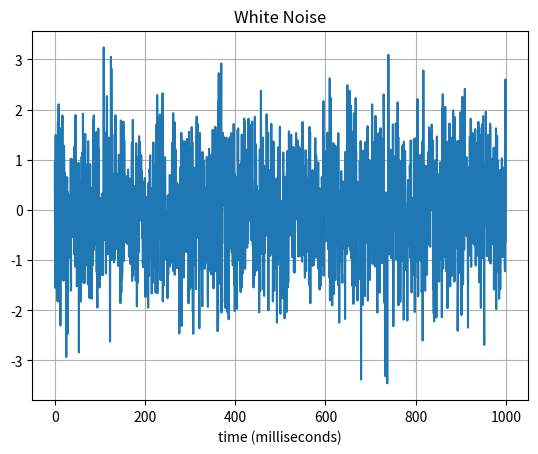
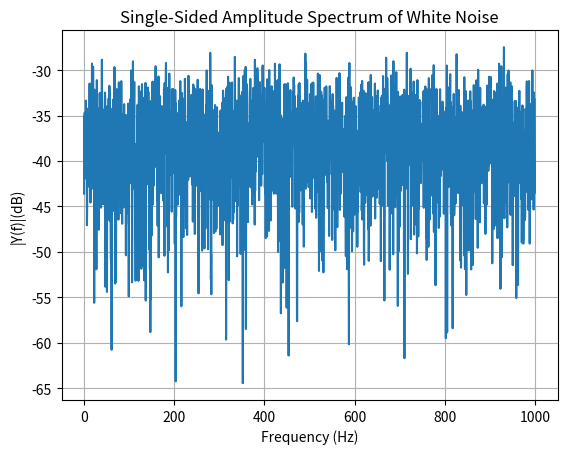
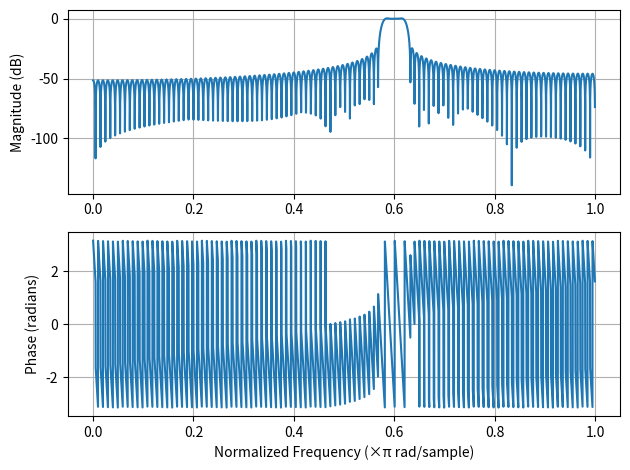
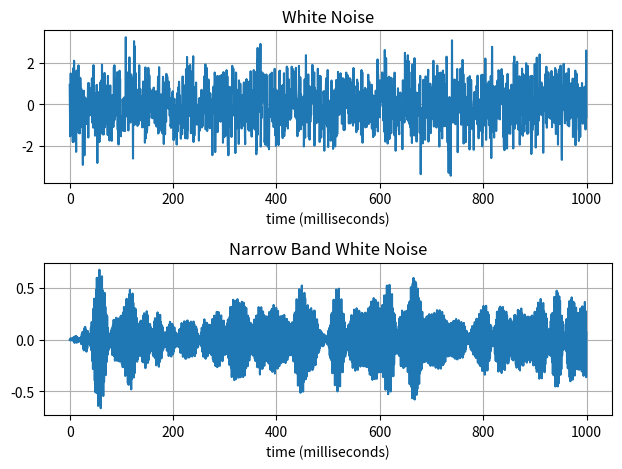
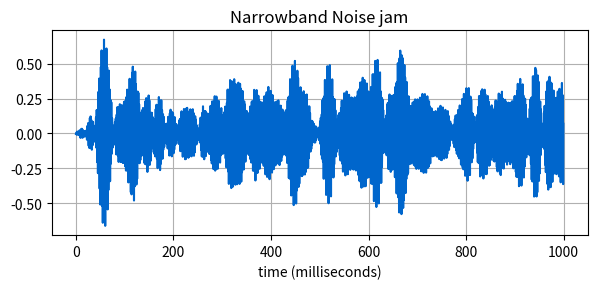
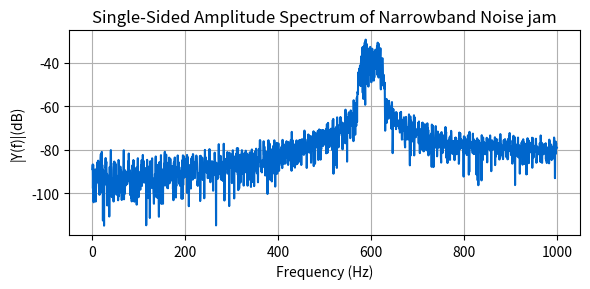

These charts were generated, in order, by the following Python code:
#!/usr/bin/env python3
# -*- coding: utf-8 -*-
"""
Created on Sun Oct 26 14:47:27 2025

[redacted]
"""

import numpy as np
import matplotlib.pyplot as plt
from scipy import signal
from scipy.signal import kaiserord, firwin, lfilter, freqz
import warnings
warnings.filterwarnings('ignore')

# 产生窄带噪声片段
jnr = 20  # 干扰噪声比
Fs = 2000                    # 采样频率
T = 1/Fs                     # 采样时间
L = 2 * Fs                   # 信号长度
t = np.arange(0, L) * T      # 时间向量
P = 1                        # 噪声功率

# 生成白噪声
y = np.random.normal(0, np.sqrt(P), L)

# 绘制白噪声时域图
plt.figure()
plt.plot(1000 * t[:L//2], y[:L//2])
plt.title('White Noise')
plt.xlabel('time (milliseconds)')
plt.grid(True)
plt.show()

# 计算FFT
NFFT = 2**int(np.ceil(np.log2(L)))  # 下一个2的幂次
Y = np.fft.fft(y, NFFT) / L
f = Fs/2 * np.linspace(0, 1, NFFT//2 + 1)

# 绘制单边幅度谱
plt.figure()
plt.plot(f, 2 * 10 * np.log10(np.abs(Y[:NFFT//2 + 1])))
plt.title('Single-Sided Amplitude Spectrum of White Noise')
plt.xlabel('Frequency (Hz)')
plt.ylabel('|Y(f)|(dB)')
plt.grid(True)
plt.show()

# 带通滤波器设计
WI = 50  # 窄带窗口
FJ = 600  # 干扰频率
fcuts = [FJ - WI/2, FJ - WI/4, FJ + WI/4, FJ + WI/2]
mags = [0, 1, 0]
devs = [0.05, 0.05, 0.05]

# 计算Kaiser窗口参数
ripple_db = -20 * np.log10(np.min(devs))
width = min(fcuts[1] - fcuts[0], fcuts[3] - fcuts[2]) / (Fs/2)  # 归一化宽度
n, beta = kaiserord(ripple_db, width)

# 设计带通滤波器
wn = [fcuts[0]/(Fs/2), fcuts[3]/(Fs/2)]  # 归一化截止频率
h = firwin(n + 1, wn, window=('kaiser', beta), pass_zero=False)
Y_bp = lfilter(h, 1, y)  # 时域滤波结果

# 绘制滤波器频率响应 - 严格按照MATLAB的freqz格式
plt.figure()
w, h_freq = freqz(h, worN=8000)
# 上子图 - 幅度响应
plt.subplot(2, 1, 1)
plt.plot(w/np.pi, 20 * np.log10(np.abs(h_freq)))
plt.ylabel('Magnitude (dB)')
plt.grid(True)
# 下子图 - 相位响应
plt.subplot(2, 1, 2)
plt.plot(w/np.pi, np.angle(h_freq))
plt.xlabel('Normalized Frequency (×π rad/sample)')
plt.ylabel('Phase (radians)')
plt.grid(True)
plt.tight_layout()
plt.show()

# 绘制原始噪声和滤波后噪声
plt.figure()
plt.subplot(2, 1, 1)
plt.plot(1000 * t[:L//2], y[:L//2])
plt.title('White Noise')
plt.xlabel('time (milliseconds)')
plt.grid(True)

plt.subplot(2, 1, 2)
plt.plot(1000 * t[:L//2], Y_bp[:L//2])
plt.title('Narrow Band White Noise')
plt.xlabel('time (milliseconds)')
plt.grid(True)
plt.tight_layout()
plt.show()

# 绘制窄带噪声干扰时域图
plt.figure(figsize=(6, 3), facecolor='white')
plt.plot(1000 * t[:L//2], Y_bp[:L//2], color=[0, 0.4, 0.8])
plt.grid(True)
plt.title('Narrowband Noise jam')
plt.xlabel('time (milliseconds)')
plt.tight_layout()
plt.show()

# 计算滤波后信号的频谱
NFFT = 2**int(np.ceil(np.log2(L)))  # 下一个2的幂次
Y = np.fft.fft(Y_bp, NFFT) / L
f = Fs/2 * np.linspace(0, 1, NFFT//2 + 1)

# 绘制滤波后信号的频谱
plt.figure(figsize=(6, 3), facecolor='white')
plt.plot(f, 2 * 10 * np.log10(np.abs(Y[:NFFT//2 + 1])), color=[0, 0.4, 0.8])
plt.grid(True)
plt.title('Single-Sided Amplitude Spectrum of Narrowband Noise jam')
plt.xlabel('Frequency (Hz)')
plt.ylabel('|Y(f)|(dB)')
plt.tight_layout()
plt.show()
